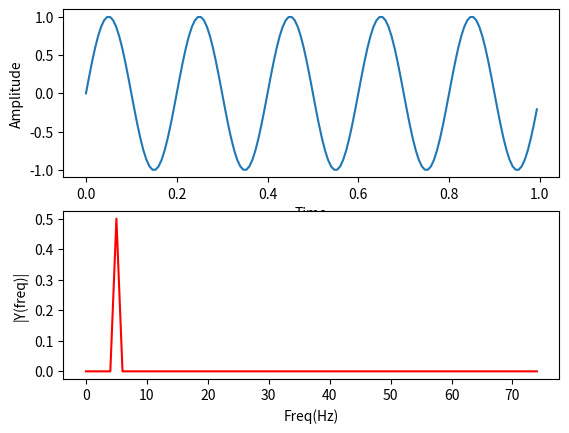

Write Python code to recreate this figure.
import matplotlib.pyplot as plt
import numpy as np

Fs = 150.0;
Ts = 1.0/Fs;
freq=5;
t = np.arange(0,1,Ts)
y = np.sin(2*np.pi*freq*t)

n = len(y)
k = np.arange(n)
T = n/Fs
frq = k/T
frq = frq[range(int(n/2))]
Y = np.fft.fft(y)/n
Y = Y[range(int(n/2))]

fig,myplot = plt.subplots(2,1)
myplot[0].plot(t,y)
myplot[0].set_xlabel("Time")
myplot[0].set_ylabel("Amplitude")
myplot[1].plot(frq,abs(Y),'r')
myplot[1].set_xlabel("Freq(Hz)")
myplot[1].set_ylabel("|Y(freq)|")
plt.show()